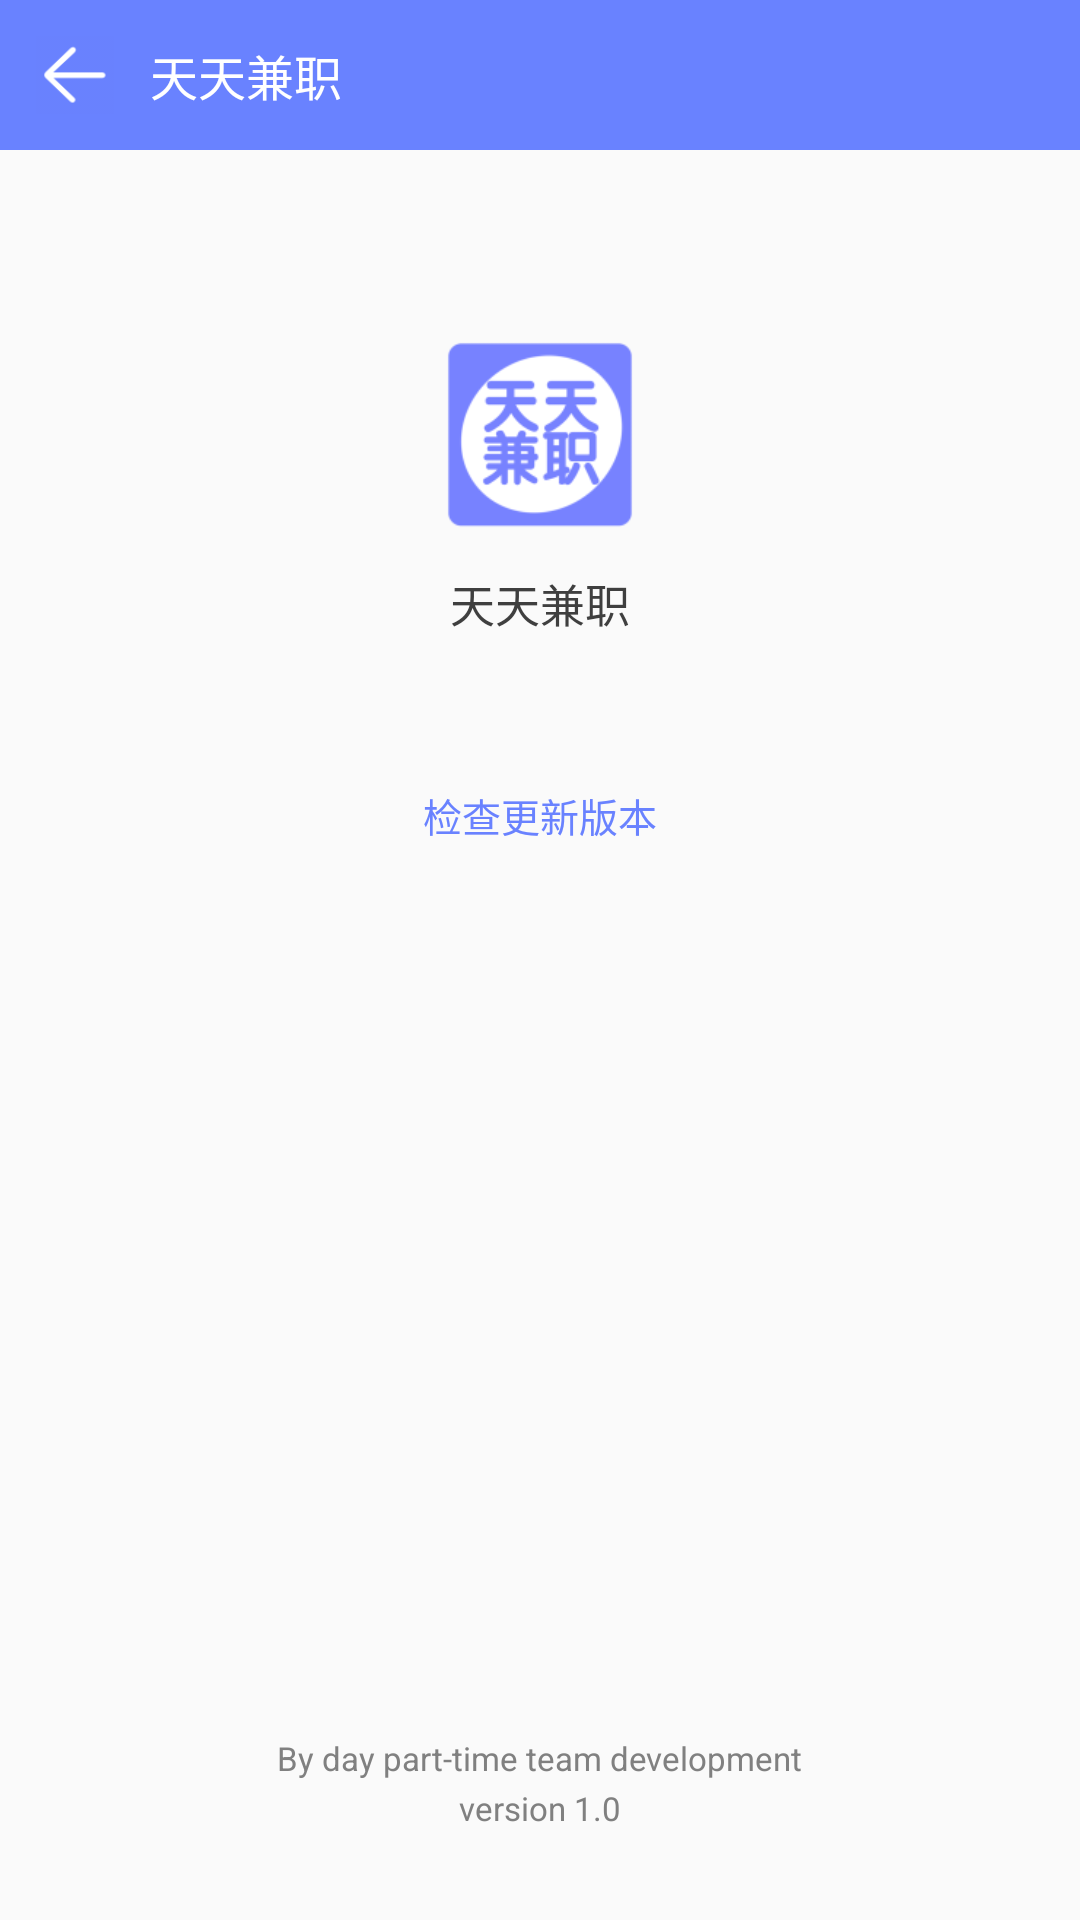

Reconstruct the res/layout file that produces this screen, plus the resources it refers to.
<!-- AndroidManifest.xml: application theme AppTheme -->
<!-- res/layout/activity_about.xml -->
<?xml version="1.0" encoding="utf-8"?>
<LinearLayout xmlns:android="http://schemas.android.com/apk/res/android"
    xmlns:tools="http://schemas.android.com/tools"
    android:layout_width="match_parent"
    android:layout_height="match_parent"
    android:orientation="vertical"
    tools:context="com.xmsj.tiantianjianzhi.ui.Activity.AboutActivity">

    <include layout="@layout/main_title_bar" />

    <LinearLayout
        android:layout_width="match_parent"
        android:layout_height="match_parent"
        android:layout_marginTop="60dp"
        android:gravity="center_horizontal"
        android:orientation="vertical">

        <LinearLayout
            android:layout_width="wrap_content"
            android:layout_height="wrap_content"
            android:gravity="center"
            android:orientation="vertical">

            <ImageView
                android:layout_width="70dp"
                android:layout_height="70dp"
                android:src="@mipmap/ic_launcher" />

            <TextView
                android:layout_width="wrap_content"
                android:layout_height="wrap_content"
                android:layout_marginTop="10dp"
                android:text="@string/app_name"
                android:textColor="@color/black2"
                android:textSize="15sp" />

            <TextView
                android:id="@+id/tv_update"
                android:layout_width="wrap_content"
                android:layout_height="wrap_content"
                android:layout_marginTop="50dp"
                android:text="检查更新版本"
                android:textColor="@color/colorAccent"
                android:textSize="13sp" />

        </LinearLayout>

        <RelativeLayout
            android:layout_width="match_parent"
            android:layout_height="match_parent">
            <LinearLayout
                android:layout_width="match_parent"
                android:layout_height="wrap_content"
                android:layout_alignParentBottom="true"
                android:layout_marginBottom="30dp"
                android:gravity="center"
                android:orientation="vertical">
                <TextView
                    android:layout_width="wrap_content"
                    android:layout_height="wrap_content"
                    android:text="By day part-time team development"
                    android:textColor="@color/gray"
                    android:textSize="11sp" />

                <TextView
                    android:id="@+id/tv_version"
                    android:layout_width="wrap_content"
                    android:layout_height="wrap_content"
                    android:layout_marginTop="2dp"
                    android:text="version 1.0"
                    android:textColor="@color/gray"
                    android:textSize="11sp" />

            </LinearLayout>


        </RelativeLayout>

    </LinearLayout>

</LinearLayout>
<!-- res/layout/main_title_bar.xml (included above) -->
<?xml version="1.0" encoding="utf-8"?>
<RelativeLayout
    xmlns:android="http://schemas.android.com/apk/res/android"
    android:layout_width="match_parent"
    android:layout_height="50dp"
    android:background="@color/colorAccent">
    <ImageView
        android:id="@+id/iv_back"
        android:layout_width="50dp"
        android:layout_height="50dp"
        android:src="@drawable/icon_back"
        android:padding="12dp"/>
    <TextView
        android:id="@+id/tv_title"
        android:layout_width="wrap_content"
        android:layout_height="wrap_content"
        android:text="@string/app_name"
        android:textColor="@color/white"
        android:textSize="16sp"
        android:layout_toRightOf="@id/iv_back"
        android:layout_centerVertical="true"/>
</RelativeLayout>
<!-- resources referenced by this layout -->
<resources>
  <color name="black2">#3f3f3f</color>
  <color name="colorAccent">#6982ff</color>
  <color name="gray">#808080</color>
  <color name="white">#FFFFFF</color>
  <!-- drawable icon_back: png bitmap (drawable, 968 bytes) -->
  <!-- mipmap ic_launcher: png bitmap (mipmap-hdpi, 2300 bytes) -->
  <string name="app_name">天天兼职</string>
  <style name="AppTheme" parent="Theme.AppCompat.Light.NoActionBar">
          
          <item name="colorPrimary">@color/colorPrimary</item>
          <item name="colorPrimaryDark">@color/colorPrimaryDark</item>
          <item name="colorAccent">@color/colorAccent</item>
          <item name="android:listDivider">@drawable/divider_bg</item>
      </style>
  <color name="colorPrimary">#6982ff</color>
  <color name="colorPrimaryDark">#6982ff</color>
  <!-- drawable divider_bg (drawable) -->
  <?xml version="1.0" encoding="utf-8"?>
  <shape xmlns:android="http://schemas.android.com/apk/res/android" android:shape="rectangle">
      <solid android:color="@color/transparent"/>
      <size android:height="10dp"/>
  </shape>
  <color name="transparent">#00000000</color>
</resources>
